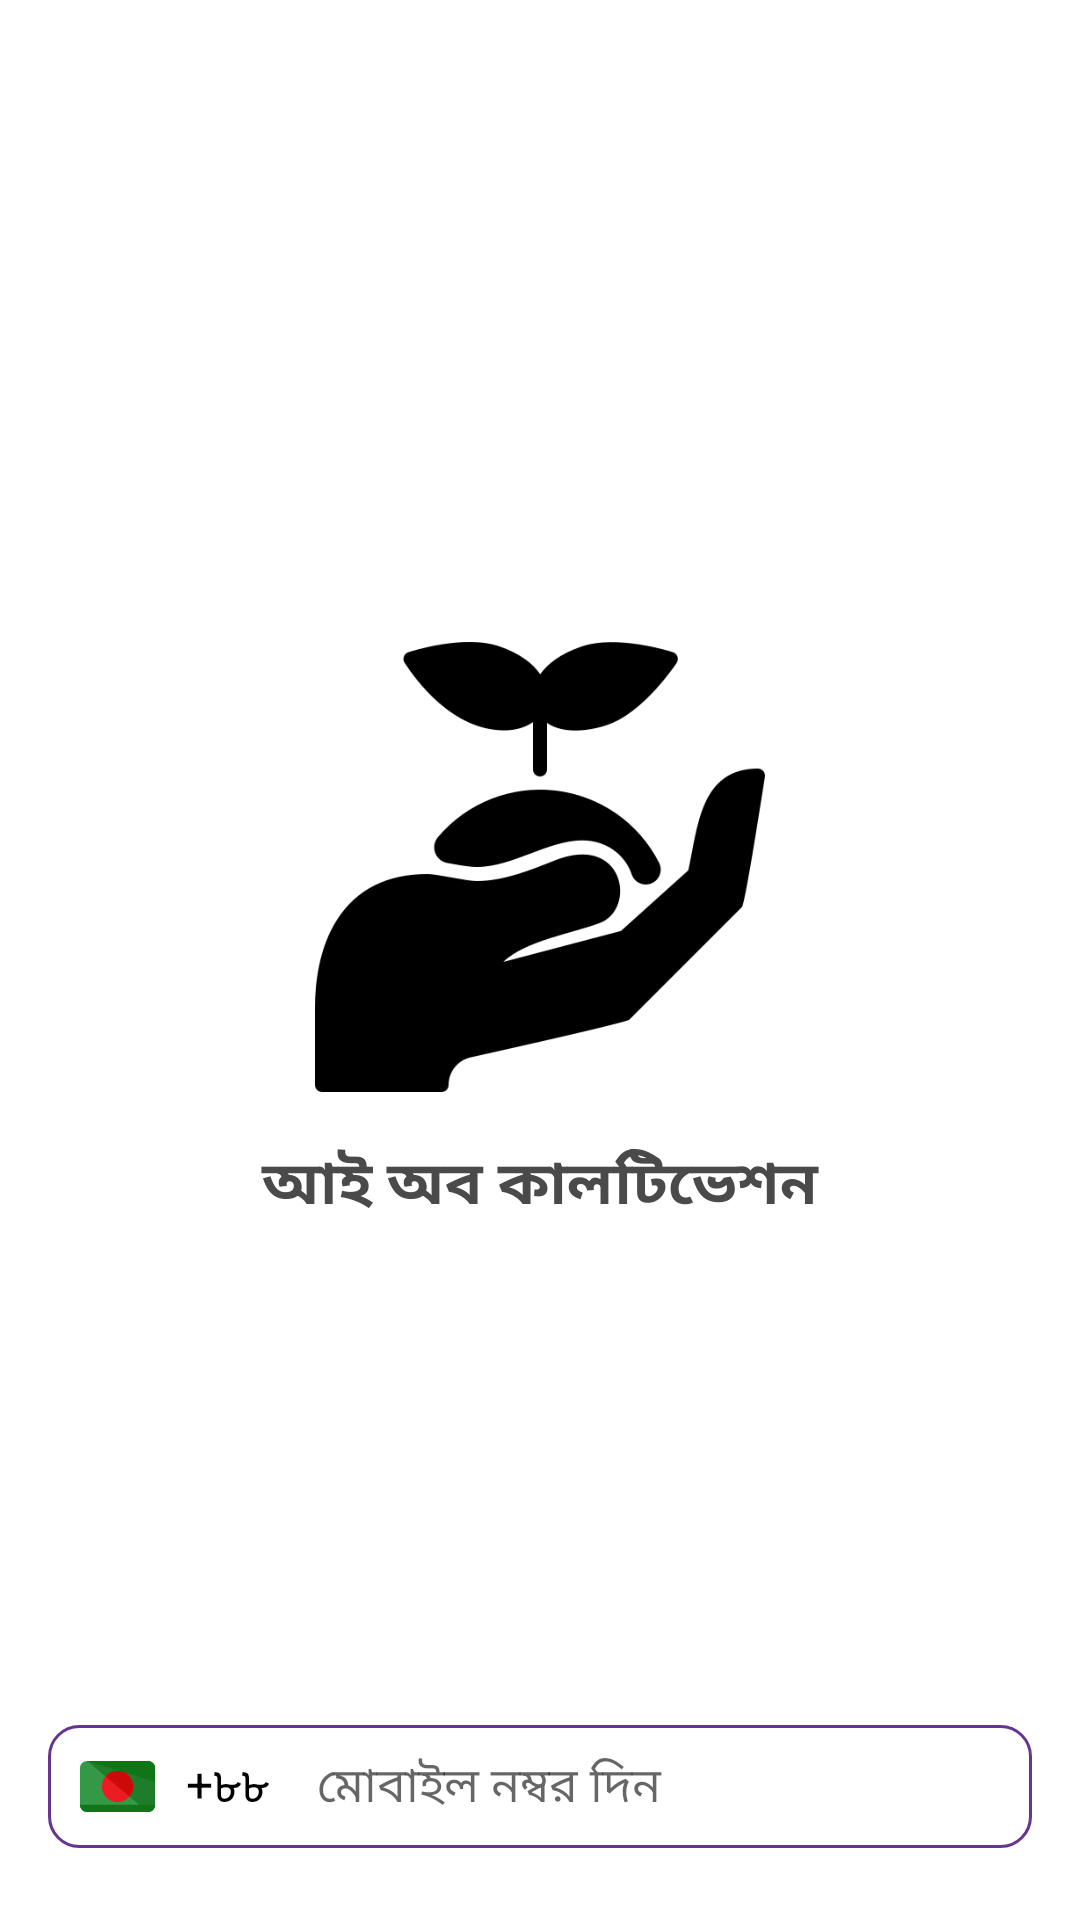

Android layout source for this screen:
<!-- AndroidManifest.xml: activity theme NoActionBarLogIn -->
<!-- res/layout/activity_start.xml -->
<?xml version="1.0" encoding="utf-8"?>
<layout>

    <RelativeLayout xmlns:android="http://schemas.android.com/apk/res/android"
        xmlns:app="http://schemas.android.com/apk/res-auto"
        xmlns:tools="http://schemas.android.com/tools"
        android:id="@+id/rootLayoutId"
        android:layout_width="match_parent"
        android:layout_height="match_parent"
        android:background="@color/white">


        <LinearLayout
            android:id="@+id/informationLayout"
            android:layout_width="match_parent"
            android:layout_height="wrap_content"
            android:layout_centerInParent="true"
            android:orientation="vertical">

            <ImageView
                android:id="@+id/logoIV"
                android:layout_width="180dp"
                android:layout_height="150dp"
                android:layout_gravity="center"
                android:gravity="center"
                android:src="@drawable/agriculture" />

            <TextView
                android:id="@+id/titleTV"
                android:layout_width="match_parent"
                android:layout_height="wrap_content"
                android:layout_below="@+id/imageView"
                android:layout_marginLeft="@dimen/margin_small"
                android:layout_marginRight="@dimen/margin_small"
                android:padding="@dimen/padding_large"
                android:text="আই অব কালটিভেশন"
                android:textAlignment="center"
                android:textColor="@color/light_black"
                android:textStyle="bold"
                android:textSize="20sp" />


        </LinearLayout>

        <RelativeLayout
            android:layout_width="match_parent"
            android:layout_height="wrap_content"
            android:layout_alignParentBottom="true">

            <RelativeLayout
                android:id="@+id/phoneNumberRV"
                android:layout_width="match_parent"
                android:layout_height="wrap_content"
                android:layout_marginLeft="@dimen/margin_large"
                android:layout_marginRight="@dimen/margin_large"
                android:layout_marginBottom="24dp"
                android:background="@drawable/round_background"
                android:padding="@dimen/padding_medium">

                <ImageView
                    android:id="@+id/flagIV"
                    android:layout_width="30dp"
                    android:layout_height="25dp"
                    android:layout_centerVertical="true"
                    android:src="@drawable/ic_bangladesh" />

                <TextView
                    android:id="@+id/phoneInitialTV"
                    android:layout_width="wrap_content"
                    android:layout_height="wrap_content"
                    android:layout_centerVertical="true"
                    android:layout_marginLeft="@dimen/margin_medium"
                    android:layout_toRightOf="@+id/flagIV"
                    android:text="+৮৮"
                    android:textColor="@color/black"
                    android:textSize="@dimen/text_size_large" />

                <TextView
                    android:id="@+id/phoneNumberTV"
                    android:layout_width="match_parent"
                    android:layout_height="wrap_content"
                    android:layout_centerVertical="true"
                    android:layout_marginLeft="@dimen/margin_large"
                    android:layout_toRightOf="@+id/phoneInitialTV"
                    android:hint="মোবাইল নম্বর দিন"
                    android:textColor="@color/black"
                    android:textSize="@dimen/text_size_large" />

            </RelativeLayout>

            <TextView
                android:id="@+id/noInternetTV"
                android:layout_width="match_parent"
                android:layout_height="wrap_content"
                android:layout_below="@+id/phoneNumberRV"
                android:background="@color/red"
                android:padding="2dp"
                android:text="No internet connection"
                android:textAlignment="center"
                android:textColor="@color/white"
                android:visibility="gone" />

        </RelativeLayout>


        <ProgressBar
            android:id="@+id/progressBarId"
            android:layout_width="wrap_content"
            android:layout_height="wrap_content"
            android:layout_centerInParent="true"
            android:layout_centerHorizontal="true"
            android:visibility="gone" />

    </RelativeLayout>
</layout>
<!-- resources referenced by this layout -->
<resources>
  <color name="black">#000000</color>
  <color name="light_black">#4a4a4a</color>
  <color name="red">#B90E0E</color>
  <color name="white">#FFFFFF</color>
  <dimen name="margin_large">16dp</dimen>
  <dimen name="margin_medium">8dp</dimen>
  <dimen name="margin_small">4dp</dimen>
  <dimen name="padding_large">16dp</dimen>
  <dimen name="padding_medium">8dp</dimen>
  <dimen name="text_size_large">16sp</dimen>
  <!-- drawable agriculture: png bitmap (drawable, 11701 bytes) -->
  <!-- drawable ic_bangladesh (drawable) -->
  <vector xmlns:android="http://schemas.android.com/apk/res/android"
      android:width="496dp"
      android:height="496dp"
      android:viewportWidth="496"
      android:viewportHeight="496">
      <path
          android:fillColor="#359846"
          android:pathData="M496,369.6c0,27.2 -21.6,46.4 -48,46.4H48c-26.4,0 -48,-19.2 -48,-46.4V126.4C0,99.2 21.6,80 48,80h400c26.4,0 48,19.2 48,46.4V369.6z" />
      <path
          android:fillColor="#1E7C2B"
          android:pathData="M48,80h400c26.4,0 48,19.2 48,46.4v243.2c0,27.2 -20.8,46.4 -47.2,46.4" />
      <path
          android:fillColor="#107517"
          android:pathData="M496,368.8c0,29.6 -21.6,47.2 -48,47.2H48c-26.4,0 -48,-20.8 -48,-48" />
      <path
          android:fillColor="#107517"
          android:pathData="M48,80h400c26.4,0 48,19.2 48,46.4V216" />
      <path
          android:fillColor="#EC1C24"
          android:pathData="M248,248m-103.2,0a103.2,103.2 0,1 1,206.4 0a103.2,103.2 0,1 1,-206.4 0" />
      <path
          android:fillColor="#CE0909"
          android:pathData="M168.8,181.6c35.2,-44.8 100,-48 144.8,-13.6c40,31.2 55.2,100.8 13.6,146.4" />
  </vector>
  <!-- drawable round_background (drawable) -->
  <?xml version="1.0" encoding="utf-8"?>
  <shape xmlns:android="http://schemas.android.com/apk/res/android"
      android:shape="rectangle">
      <stroke
          android:width="1dp"
          android:color="@color/a2i_color_beguni" />
      <corners
          android:bottomLeftRadius="10dp"
          android:bottomRightRadius="10dp"
          android:topLeftRadius="10dp"
          android:topRightRadius="10dp" />
  </shape>
  <style name="NoActionBarLogIn" parent="Theme.AppCompat.Light.NoActionBar">
          
          <item name="colorPrimary">@color/colorPrimary</item>
          <item name="colorPrimaryDark">@color/colorPrimaryDark</item>
          <item name="colorAccent">@color/colorAccent</item>
          <item name="android:windowAnimationStyle">@null</item>
      </style>
  <color name="a2i_color_beguni">#67348f</color>
  <color name="colorPrimary">#67348f</color>
  <color name="colorPrimaryDark">#FFFFFF</color>
  <color name="colorAccent">#67348f</color>
</resources>
